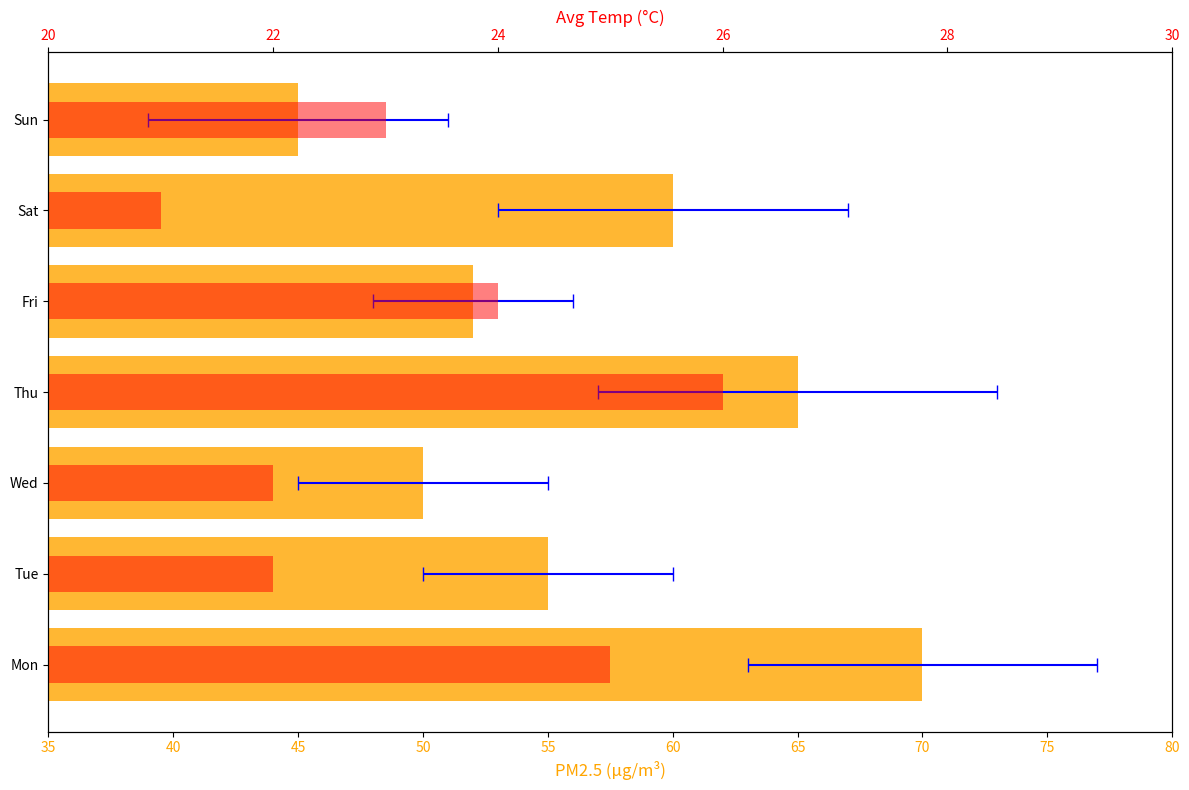

Python code for this plot:
import matplotlib.pyplot as plt
import numpy as np

days = ["Mon", "Tue", "Wed", "Thu", "Fri", "Sat", "Sun"]

pm25_conc = np.array([70, 55, 50, 65, 52, 60, 45])
pm25_var = np.array([7, 5, 5, 8, 4, 7, 6])
avg_temp = np.array([25, 22, 22, 26, 24, 21, 23])

fig, ax1 = plt.subplots(figsize=(12, 8))

ax1.barh(days, pm25_conc, xerr=pm25_var, color='orange', ecolor='blue', capsize=5, alpha=0.8)
ax1.set_xlabel("PM2.5 (µg/m³)", fontsize=12, color='orange')
ax1.set_xlim(35, 80)
ax1.set_xticks(np.arange(35, 85, 5))
ax1.tick_params(axis='x', labelcolor='orange')

ax2 = ax1.twiny()
ax2.barh(days, avg_temp, color='red', alpha=0.5, height=0.4)
ax2.set_xlabel("Avg Temp (°C)", fontsize=12, color='red')
ax2.set_xlim(20, 30)
ax2.tick_params(axis='x', labelcolor='red')

plt.tight_layout()
plt.show()
